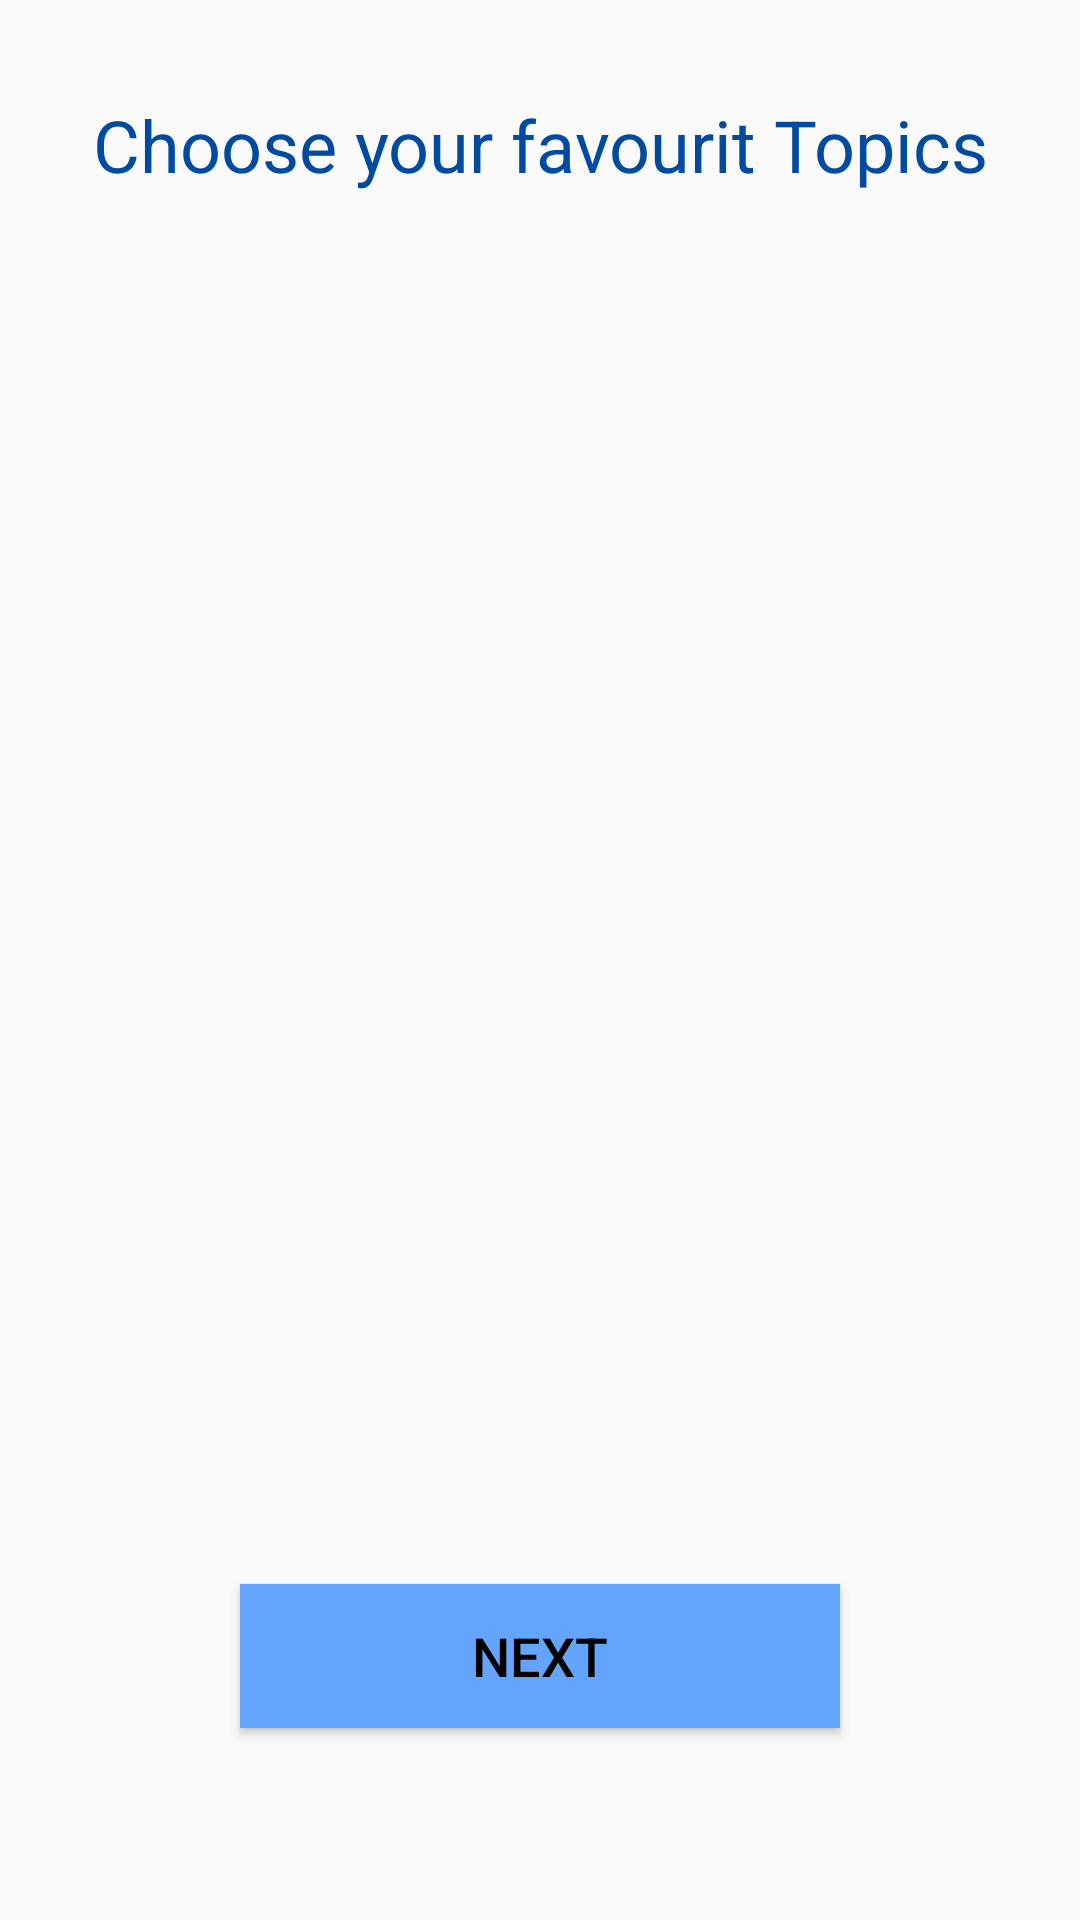

Reconstruct the res/layout file that produces this screen, plus the resources it refers to.
<!-- AndroidManifest.xml: application theme AppTheme -->
<!-- res/layout/fragment_topic.xml -->
<?xml version="1.0" encoding="utf-8"?>
<androidx.constraintlayout.widget.ConstraintLayout xmlns:android="http://schemas.android.com/apk/res/android"
    xmlns:app="http://schemas.android.com/apk/res-auto"
    xmlns:tools="http://schemas.android.com/tools"
    android:layout_width="match_parent"
    android:layout_height="match_parent"
    tools:context=".fragments.topics.TopicFragment">


    <TextView
        android:id="@+id/topic_text"
        android:layout_width="wrap_content"
        android:layout_height="wrap_content"
        android:layout_marginTop="32dp"
        android:text="Choose your favourit Topics"
        android:textColor="@color/primaryDarkColor"
        android:textSize="24sp"
        app:layout_constraintEnd_toEndOf="parent"
        app:layout_constraintStart_toStartOf="parent"
        app:layout_constraintTop_toTopOf="parent" />

    <androidx.recyclerview.widget.RecyclerView
        android:id="@+id/topics_rv"
        android:layout_width="match_parent"
        android:layout_height="0dp"
        android:layout_marginTop="16dp"
        android:layout_marginBottom="16dp"
        app:layout_constraintBottom_toTopOf="@+id/move_to_home_button"
        app:layout_constraintEnd_toEndOf="parent"
        app:layout_constraintHorizontal_bias="0.444"
        app:layout_constraintStart_toStartOf="parent"
        app:layout_constraintTop_toBottomOf="@+id/topic_text" />

    <Button
        android:id="@+id/move_to_home_button"
        android:layout_width="200dp"
        android:layout_height="wrap_content"
        android:layout_marginBottom="64dp"
        android:background="@color/primaryLightColor"
        android:text="Next"
        android:textColor="@color/primaryTextColor"
        android:textSize="18sp"
        app:layout_constraintBottom_toBottomOf="parent"
        app:layout_constraintEnd_toEndOf="parent"
        app:layout_constraintStart_toStartOf="@+id/topics_rv" />
</androidx.constraintlayout.widget.ConstraintLayout>
<!-- resources referenced by this layout -->
<resources>
  <color name="primaryDarkColor">#004ba0</color>
  <color name="primaryLightColor">#63a4ff</color>
  <color name="primaryTextColor">#000</color>
  <style name="AppTheme" parent="Theme.AppCompat.Light.DarkActionBar">
          
          <item name="colorPrimary">@color/primaryColor</item>
          <item name="colorPrimaryDark">@color/primaryLightColor</item>
          <item name="colorAccent">@color/primaryDarkColor</item>
          <item name="font">@font/roboto_bold</item>
      </style>
  <color name="primaryColor">#1976d2</color>
</resources>
